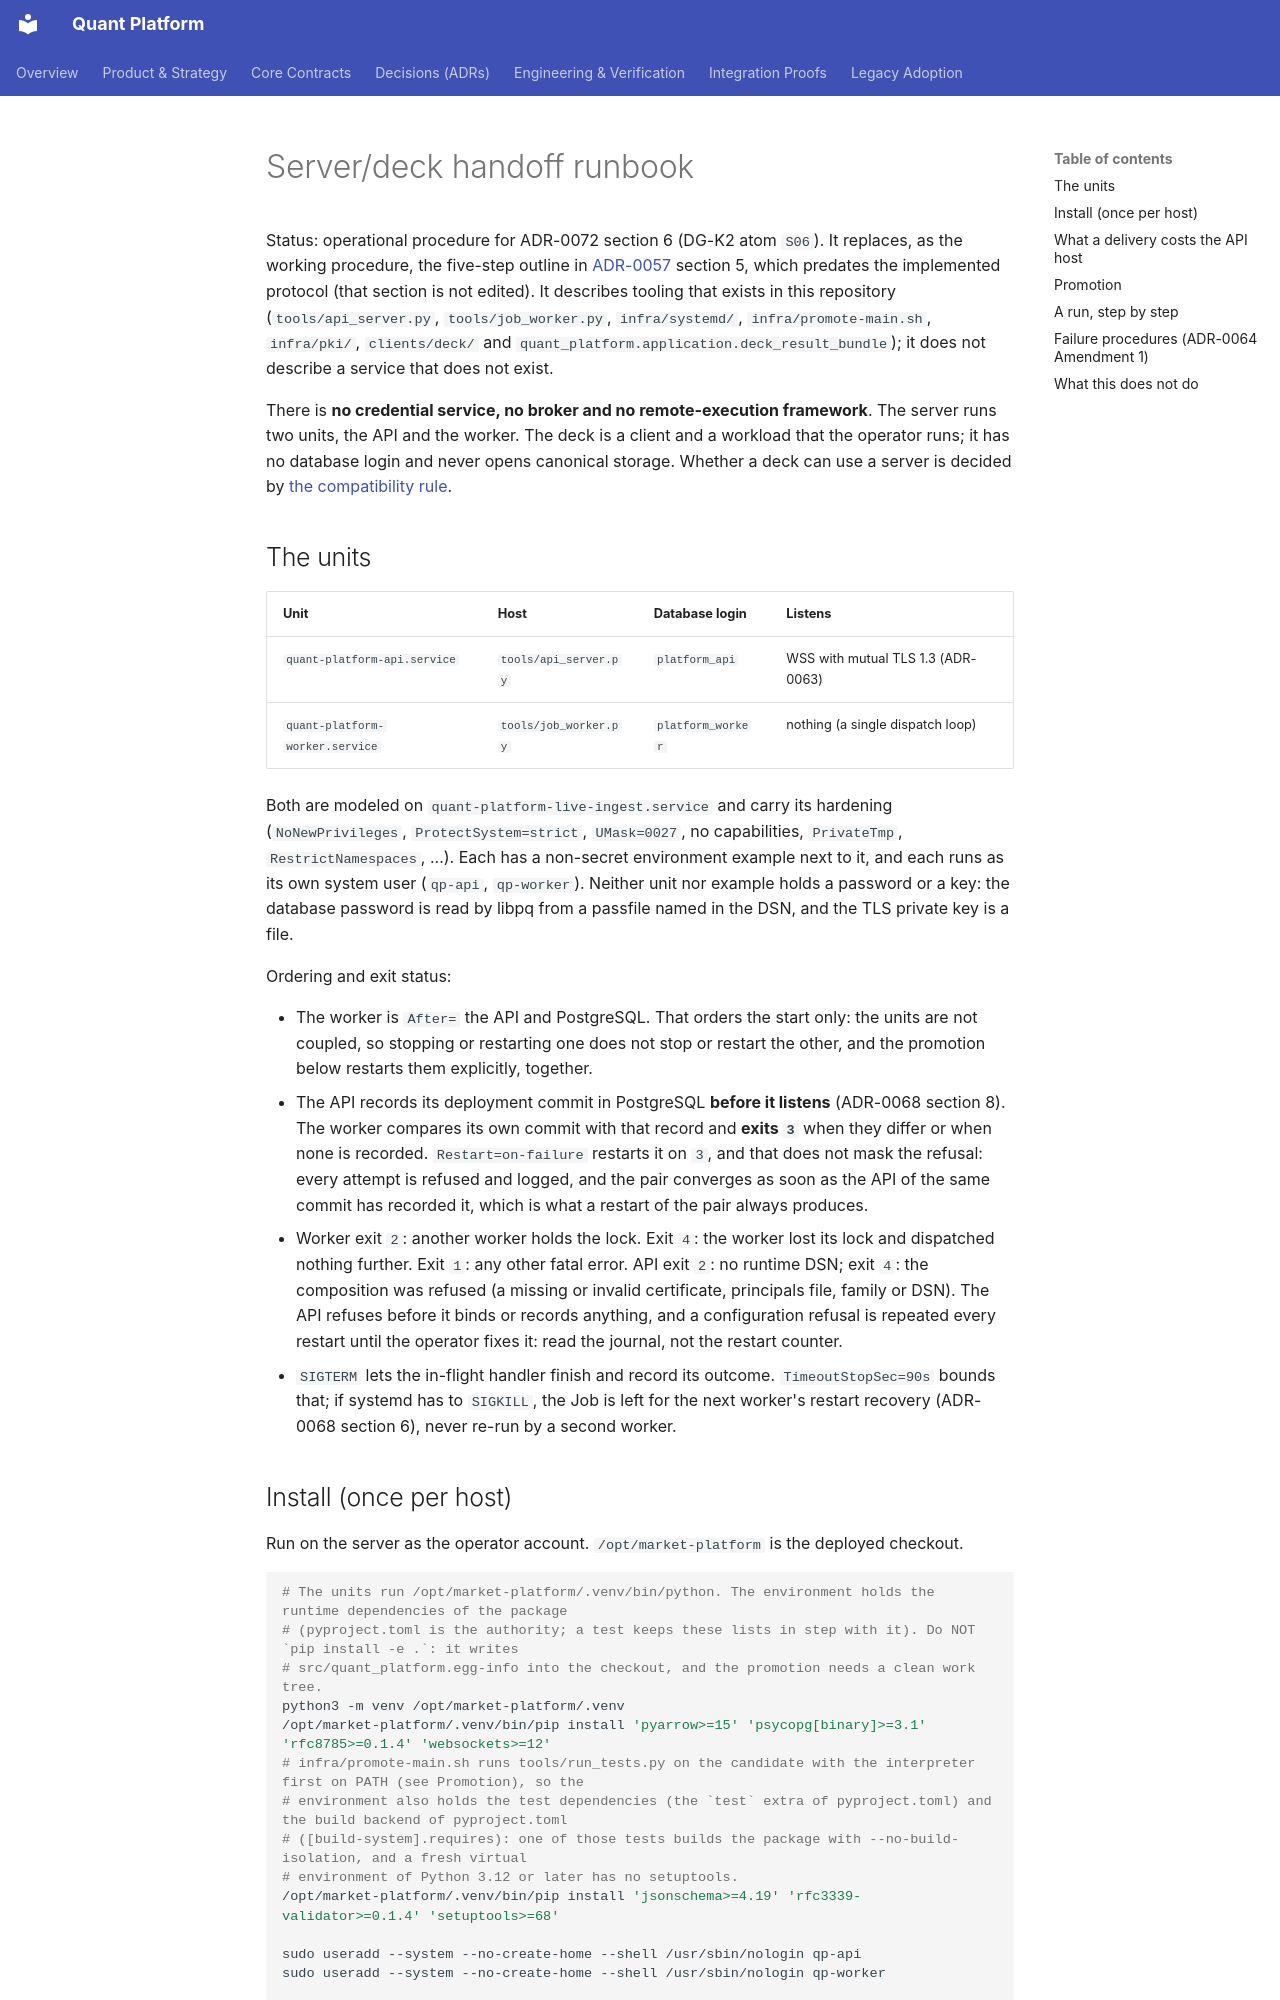

repository: NeoNix-Lab/quant-platform · page: engineering/DECK_HANDOFF_RUNBOOK/index.html · generator: mkdocs

# Server/deck handoff runbook

Status: operational procedure for ADR-0072 section 6 (DG-K2 atom `S06`). It replaces, as the working procedure, the
five-step outline in [ADR-0057](../decisions/ADR-0057-server-deck-runtime-topology-v1.md) section 5, which predates the
implemented protocol (that section is not edited). It describes tooling that exists in this repository
(`tools/api_server.py`, `tools/job_worker.py`, `infra/systemd/`, `infra/promote-main.sh`, `infra/pki/`, `clients/deck/`
and `quant_platform.application.deck_result_bundle`); it does not describe a service that does not exist.

There is **no credential service, no broker and no remote-execution framework**. The server runs two units, the API and
the worker. The deck is a client and a workload that the operator runs; it has no database login and never opens canonical
storage. Whether a deck can use a server is decided by [the compatibility rule](SERVER_DECK_COMPATIBILITY.md).

## The units

| Unit | Host | Database login | Listens |
| --- | --- | --- | --- |
| `quant-platform-api.service` | `tools/api_server.py` | `platform_api` | WSS with mutual TLS 1.3 (ADR-0063) |
| `quant-platform-worker.service` | `tools/job_worker.py` | `platform_worker` | nothing (a single dispatch loop) |

Both are modeled on `quant-platform-live-ingest.service` and carry its hardening (`NoNewPrivileges`,
`ProtectSystem=strict`, `UMask=0027`, no capabilities, `PrivateTmp`, `RestrictNamespaces`, ...). Each has a
non-secret environment example next to it, and each runs as its own system user (`qp-api`, `qp-worker`). Neither unit
nor example holds a password or a key: the database password is read by libpq from a passfile named in the DSN, and the
TLS private key is a file.

Ordering and exit status:

- The worker is `After=` the API and PostgreSQL. That orders the start only: the units are not coupled, so stopping or
  restarting one does not stop or restart the other, and the promotion below restarts them explicitly, together.
- The API records its deployment commit in PostgreSQL **before it listens** (ADR-0068 section 8). The worker compares its
  own commit with that record and **exits `3`** when they differ or when none is recorded. `Restart=on-failure` restarts
  it on `3`, and that does not mask the refusal: every attempt is refused and logged, and the pair converges as soon as
  the API of the same commit has recorded it, which is what a restart of the pair always produces.
- Worker exit `2`: another worker holds the lock. Exit `4`: the worker lost its lock and dispatched nothing further. Exit
  `1`: any other fatal error. API exit `2`: no runtime DSN; exit `4`: the composition was refused (a missing or invalid
  certificate, principals file, family or DSN). The API refuses before it binds or records anything, and a configuration
  refusal is repeated every restart until the operator fixes it: read the journal, not the restart counter.
- `SIGTERM` lets the in-flight handler finish and record its outcome. `TimeoutStopSec=90s` bounds that; if systemd has to
  `SIGKILL`, the Job is left for the next worker's restart recovery (ADR-0068 section 6), never re-run by a second worker.
